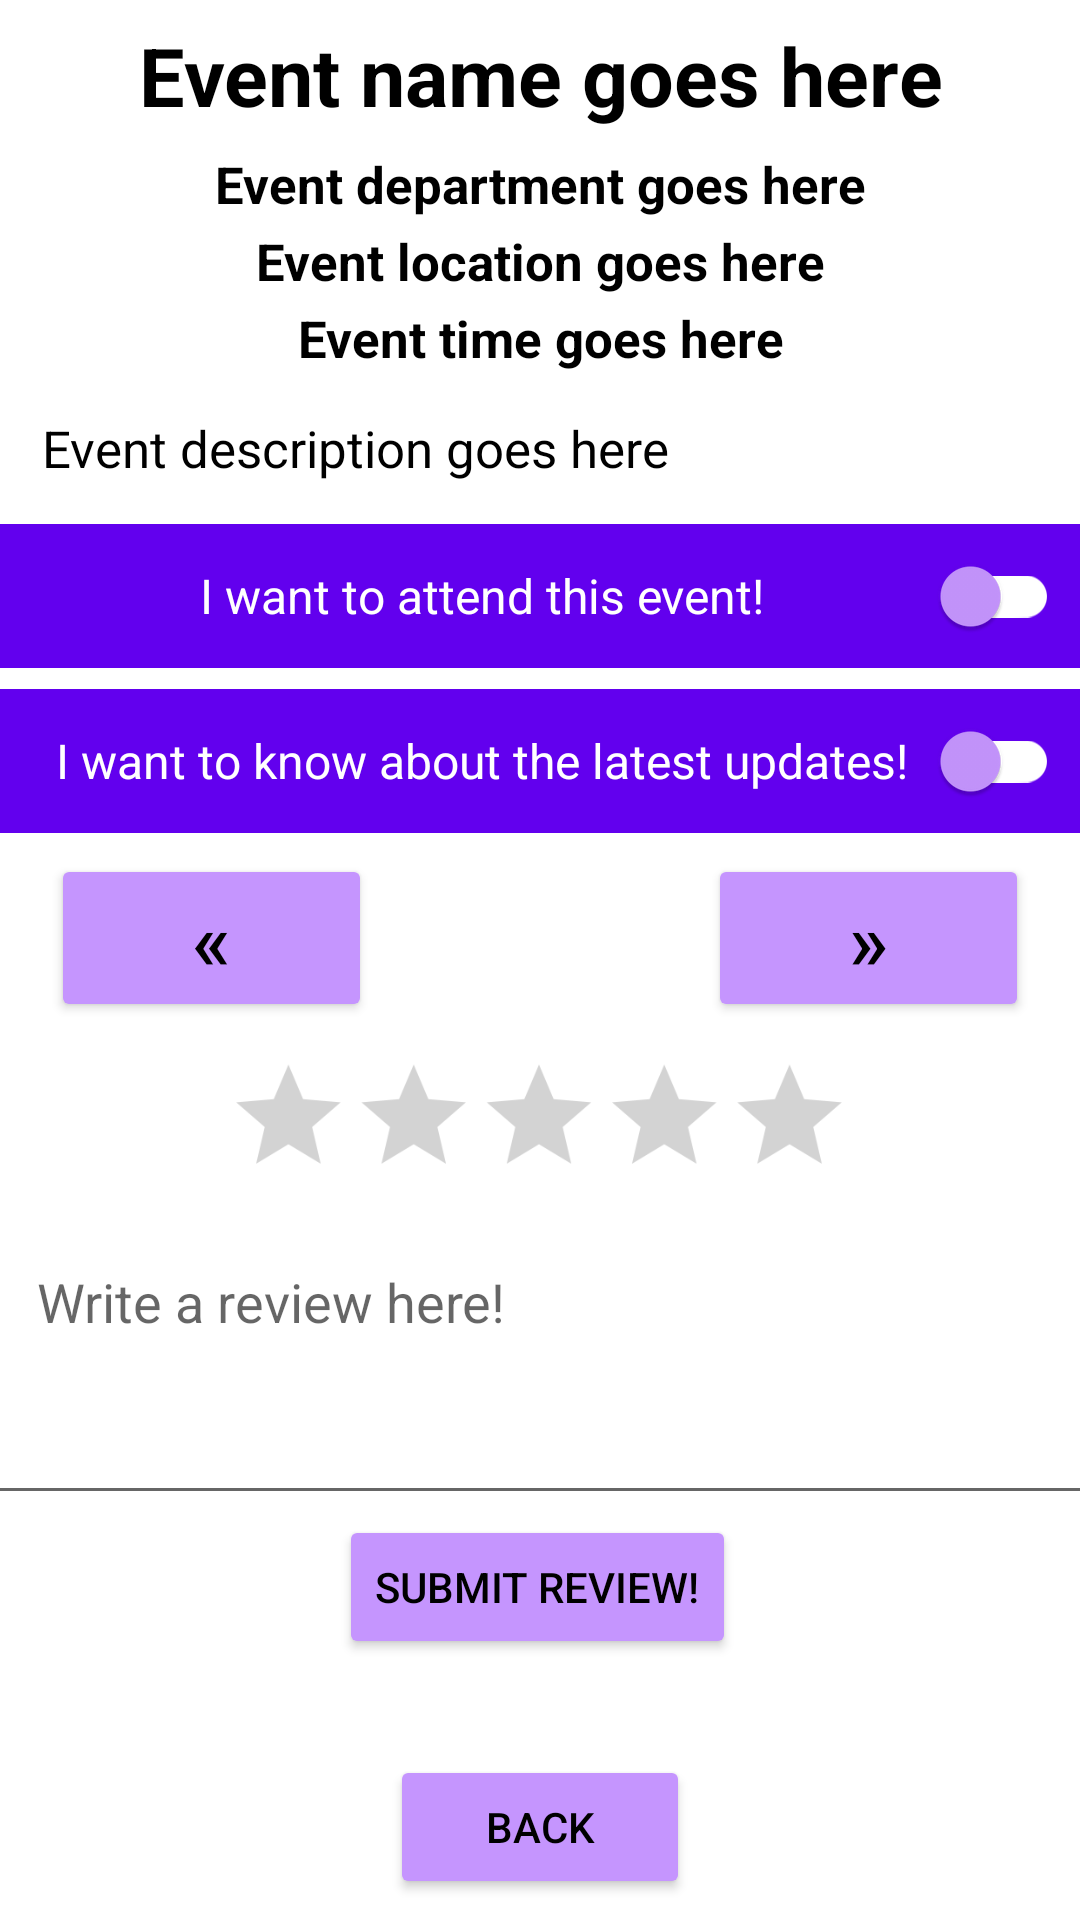

Produce the Android XML layout that renders to this screen, including the resource entries it uses.
<!-- AndroidManifest.xml: application theme Theme.DemoApplication -->
<!-- res/layout/activity_events.xml -->
<androidx.constraintlayout.widget.ConstraintLayout xmlns:android="http://schemas.android.com/apk/res/android"
    xmlns:app="http://schemas.android.com/apk/res-auto"
    xmlns:tools="http://schemas.android.com/tools"
    android:layout_width="match_parent"
    android:layout_height="match_parent"
    android:gravity="top"
    android:background="@color/backgroundC"
    android:orientation="vertical">


    

    <TextView
        android:id="@+id/eventName"
        android:textColor="@color/textViewTextC"
        android:layout_width="match_parent"
        android:layout_height="wrap_content"
        android:text="@string/eventName"
        android:textAlignment="center"
        android:textSize="27sp"
        android:textStyle="bold"
        android:layout_marginTop="7dp"
        android:layout_marginStart="7dp"
        android:layout_marginEnd="7dp"
        app:layout_constraintTop_toTopOf="parent"
        app:layout_constraintBottom_toTopOf="@+id/eventDepartment" />

    <TextView
        android:id="@+id/eventDepartment"
        android:textColor="@color/textViewTextC"
        android:layout_width="match_parent"
        android:layout_height="wrap_content"
        android:text="@string/eventDepartment"
        android:textAlignment="center"
        android:textSize="17sp"
        android:textStyle="bold"
        android:layout_marginTop="7dp"
        android:layout_marginStart="7dp"
        android:layout_marginEnd="7dp"
        app:layout_constraintTop_toBottomOf="@+id/eventName"
        app:layout_constraintBottom_toTopOf="@+id/eventLocation" />

    <TextView
        android:id="@+id/eventLocation"
        android:textColor="@color/textViewTextC"
        android:layout_width="match_parent"
        android:layout_height="wrap_content"
        android:text="@string/eventLocation"
        android:textAlignment="center"
        android:textSize="17sp"
        android:textStyle="bold"
        android:layout_marginTop="3dp"
        android:layout_marginStart="7dp"
        android:layout_marginEnd="7dp"
        app:layout_constraintTop_toBottomOf="@id/eventDepartment"
        app:layout_constraintBottom_toTopOf="@+id/eventDateTime" />

    <TextView
        android:id="@+id/eventDateTime"
        android:textColor="@color/textViewTextC"
        android:layout_width="match_parent"
        android:layout_height="wrap_content"
        android:text="@string/eventDateTime"
        android:textAlignment="center"
        android:textSize="17sp"
        android:textStyle="bold"
        android:layout_marginTop="3dp"
        android:layout_marginStart="7dp"
        android:layout_marginEnd="7dp"
        app:layout_constraintTop_toBottomOf="@id/eventLocation"
        app:layout_constraintBottom_toTopOf="@+id/eventDescription" />

    <TextView
        android:id="@+id/eventDescription"
        android:textColor="@color/textViewTextC"
        android:layout_width="match_parent"
        android:layout_height="wrap_content"
        android:padding="7dp"
        android:text="@string/eventDescription"
        android:textSize="17sp"
        android:layout_marginTop="7dp"
        android:layout_marginStart="7dp"
        android:layout_marginEnd="7dp"
        app:layout_constraintTop_toBottomOf="@id/eventDateTime"
        app:layout_constraintBottom_toTopOf="@+id/attendSwitch" />

    <androidx.appcompat.widget.SwitchCompat
        android:id="@+id/attendSwitch"
        android:layout_width="match_parent"
        android:layout_height="wrap_content"
        android:layout_marginTop="7dp"
        android:background="@color/purple_500"
        android:padding="7dp"
        android:text="@string/attend_switch_text"
        android:textAlignment="center"
        android:textColor="@color/white"
        android:textSize="16sp"
        app:layout_constraintBottom_toTopOf="@+id/rsvpSwitch"
        app:layout_constraintEnd_toEndOf="parent"
        app:layout_constraintStart_toStartOf="parent"
        app:layout_constraintTop_toBottomOf="@id/eventDescription"
        app:thumbTint="@color/buttonC"
        app:trackTint="@color/white" />

    <androidx.appcompat.widget.SwitchCompat
        android:id="@+id/rsvpSwitch"
        android:layout_width="match_parent"
        android:layout_height="wrap_content"
        android:layout_marginTop="7dp"
        android:background="@color/purple_500"
        android:padding="7dp"
        android:text="@string/rsvp_switch_text"
        android:textAlignment="center"
        android:textColor="@color/white"
        android:textSize="16sp"
        app:layout_constraintEnd_toEndOf="parent"
        app:layout_constraintStart_toStartOf="parent"
        app:layout_constraintTop_toBottomOf="@id/attendSwitch"
        app:thumbTint="@color/buttonC"
        app:trackTint="@color/white" />

    <Button
        style="@style/buttonStyle"
        android:id="@+id/leftButton"
        android:layout_width="107dp"
        android:layout_height="wrap_content"
        android:layout_marginTop="7dp"
        android:layout_marginStart="17dp"
        android:text="@string/left_button_text"
        android:textSize="27sp"
        app:layout_constraintStart_toStartOf="parent"
        app:layout_constraintTop_toBottomOf="@+id/rsvpSwitch" />

    <Button
        style="@style/buttonStyle"
        android:id="@+id/rightButton"
        android:layout_width="107dp"
        android:layout_height="wrap_content"
        android:layout_marginTop="7dp"
        android:layout_marginEnd="17dp"
        android:text="@string/right_button_text"
        android:textSize="27sp"
        app:layout_constraintEnd_toEndOf="parent"
        app:layout_constraintTop_toBottomOf="@+id/rsvpSwitch" />

    <RatingBar
        android:id="@+id/reviewRatingBar"
        android:layout_width="wrap_content"
        android:layout_height="wrap_content"
        android:layout_marginTop="70dp"
        android:progressBackgroundTint="#d3d3d3"
        android:progressTint="?android:attr/colorPressedHighlight"
        android:scaleX="0.87"
        android:scaleY="0.87"
        app:layout_constraintEnd_toEndOf="parent"
        app:layout_constraintHorizontal_bias="0.497"
        app:layout_constraintStart_toStartOf="parent"
        app:layout_constraintTop_toBottomOf="@+id/rsvpSwitch" />

    <EditText
        android:id="@+id/reviewEditText"
        android:layout_width="370dp"
        android:layout_height="wrap_content"
        android:ems="10"
        android:lines="3"
        android:gravity="start|top"
        android:inputType="textMultiLine"
        android:padding="17dp"
        android:hint="@string/review_event_edit_text"
        app:layout_constraintEnd_toEndOf="parent"
        app:layout_constraintStart_toStartOf="parent"
        app:layout_constraintTop_toBottomOf="@+id/reviewRatingBar" />

    <Button
        style="@style/buttonStyle"
        android:id="@+id/reviewEventButton"
        android:layout_width="wrap_content"
        android:layout_height="wrap_content"
        android:layout_marginTop="0dp"
        android:text="@string/review_event_button_text"
        app:layout_constraintEnd_toEndOf="parent"
        app:layout_constraintHorizontal_bias="0.497"
        app:layout_constraintStart_toStartOf="parent"
        app:layout_constraintTop_toBottomOf="@+id/reviewEditText" />

    <Button
        style="@style/buttonStyle"
        android:id="@+id/backButton"
        android:layout_width="100dp"
        android:layout_height="wrap_content"
        android:layout_gravity="center"
        android:layout_marginBottom="7dp"
        android:text="@string/BackButton"
        app:layout_constraintBottom_toBottomOf="parent"
        app:layout_constraintEnd_toEndOf="parent"
        app:layout_constraintStart_toStartOf="parent" />


</androidx.constraintlayout.widget.ConstraintLayout>
<!-- resources referenced by this layout -->
<resources>
  <color name="backgroundC">#FFFFFFFF</color>
  <color name="buttonC">#c595fe</color>
  <color name="purple_500">#FF6200EE</color>
  <color name="textViewTextC">#FF000000</color>
  <color name="white">#FFFFFFFF</color>
  <string name="BackButton">Back</string>
  <string name="attend_switch_text">I want to attend this event!</string>
  <string name="eventDateTime">Event time goes here</string>
  <string name="eventDepartment">Event department goes here</string>
  <string name="eventDescription">Event description goes here</string>
  <string name="eventLocation">Event location goes here</string>
  <string name="eventName">Event name goes here</string>
  <string name="left_button_text">«</string>
  <string name="review_event_button_text">Submit review!</string>
  <string name="review_event_edit_text">Write a review here!</string>
  <string name="right_button_text">»</string>
  <string name="rsvp_switch_text">I want to know about the latest updates!</string>
  <style name="buttonStyle">
          <item name="android:backgroundTint">@color/buttonC</item>
          <item name="android:textColor">@color/buttonTextC</item>
          <item name="cornerRadius">100dp</item>
      </style>
  <style name="Theme.DemoApplication" parent="Theme.MaterialComponents.DayNight.NoActionBar">
          
          <item name="colorPrimary">@color/purple_200</item>
          <item name="colorPrimaryVariant">@color/purple_700</item>
          <item name="colorOnPrimary">@color/black</item>
          
          <item name="colorSecondary">@color/purple_200</item>
          <item name="colorSecondaryVariant">@color/purple_200</item>
          <item name="colorOnSecondary">@color/black</item>
          
          <item name="android:statusBarColor" tools:targetApi="l">?attr/colorPrimaryVariant</item>
          
      </style>
  <color name="buttonTextC">#FF000000</color>
  <color name="purple_200">#FFBB86FC</color>
  <color name="purple_700">#FF3700B3</color>
  <color name="black">#FF000000</color>
</resources>
